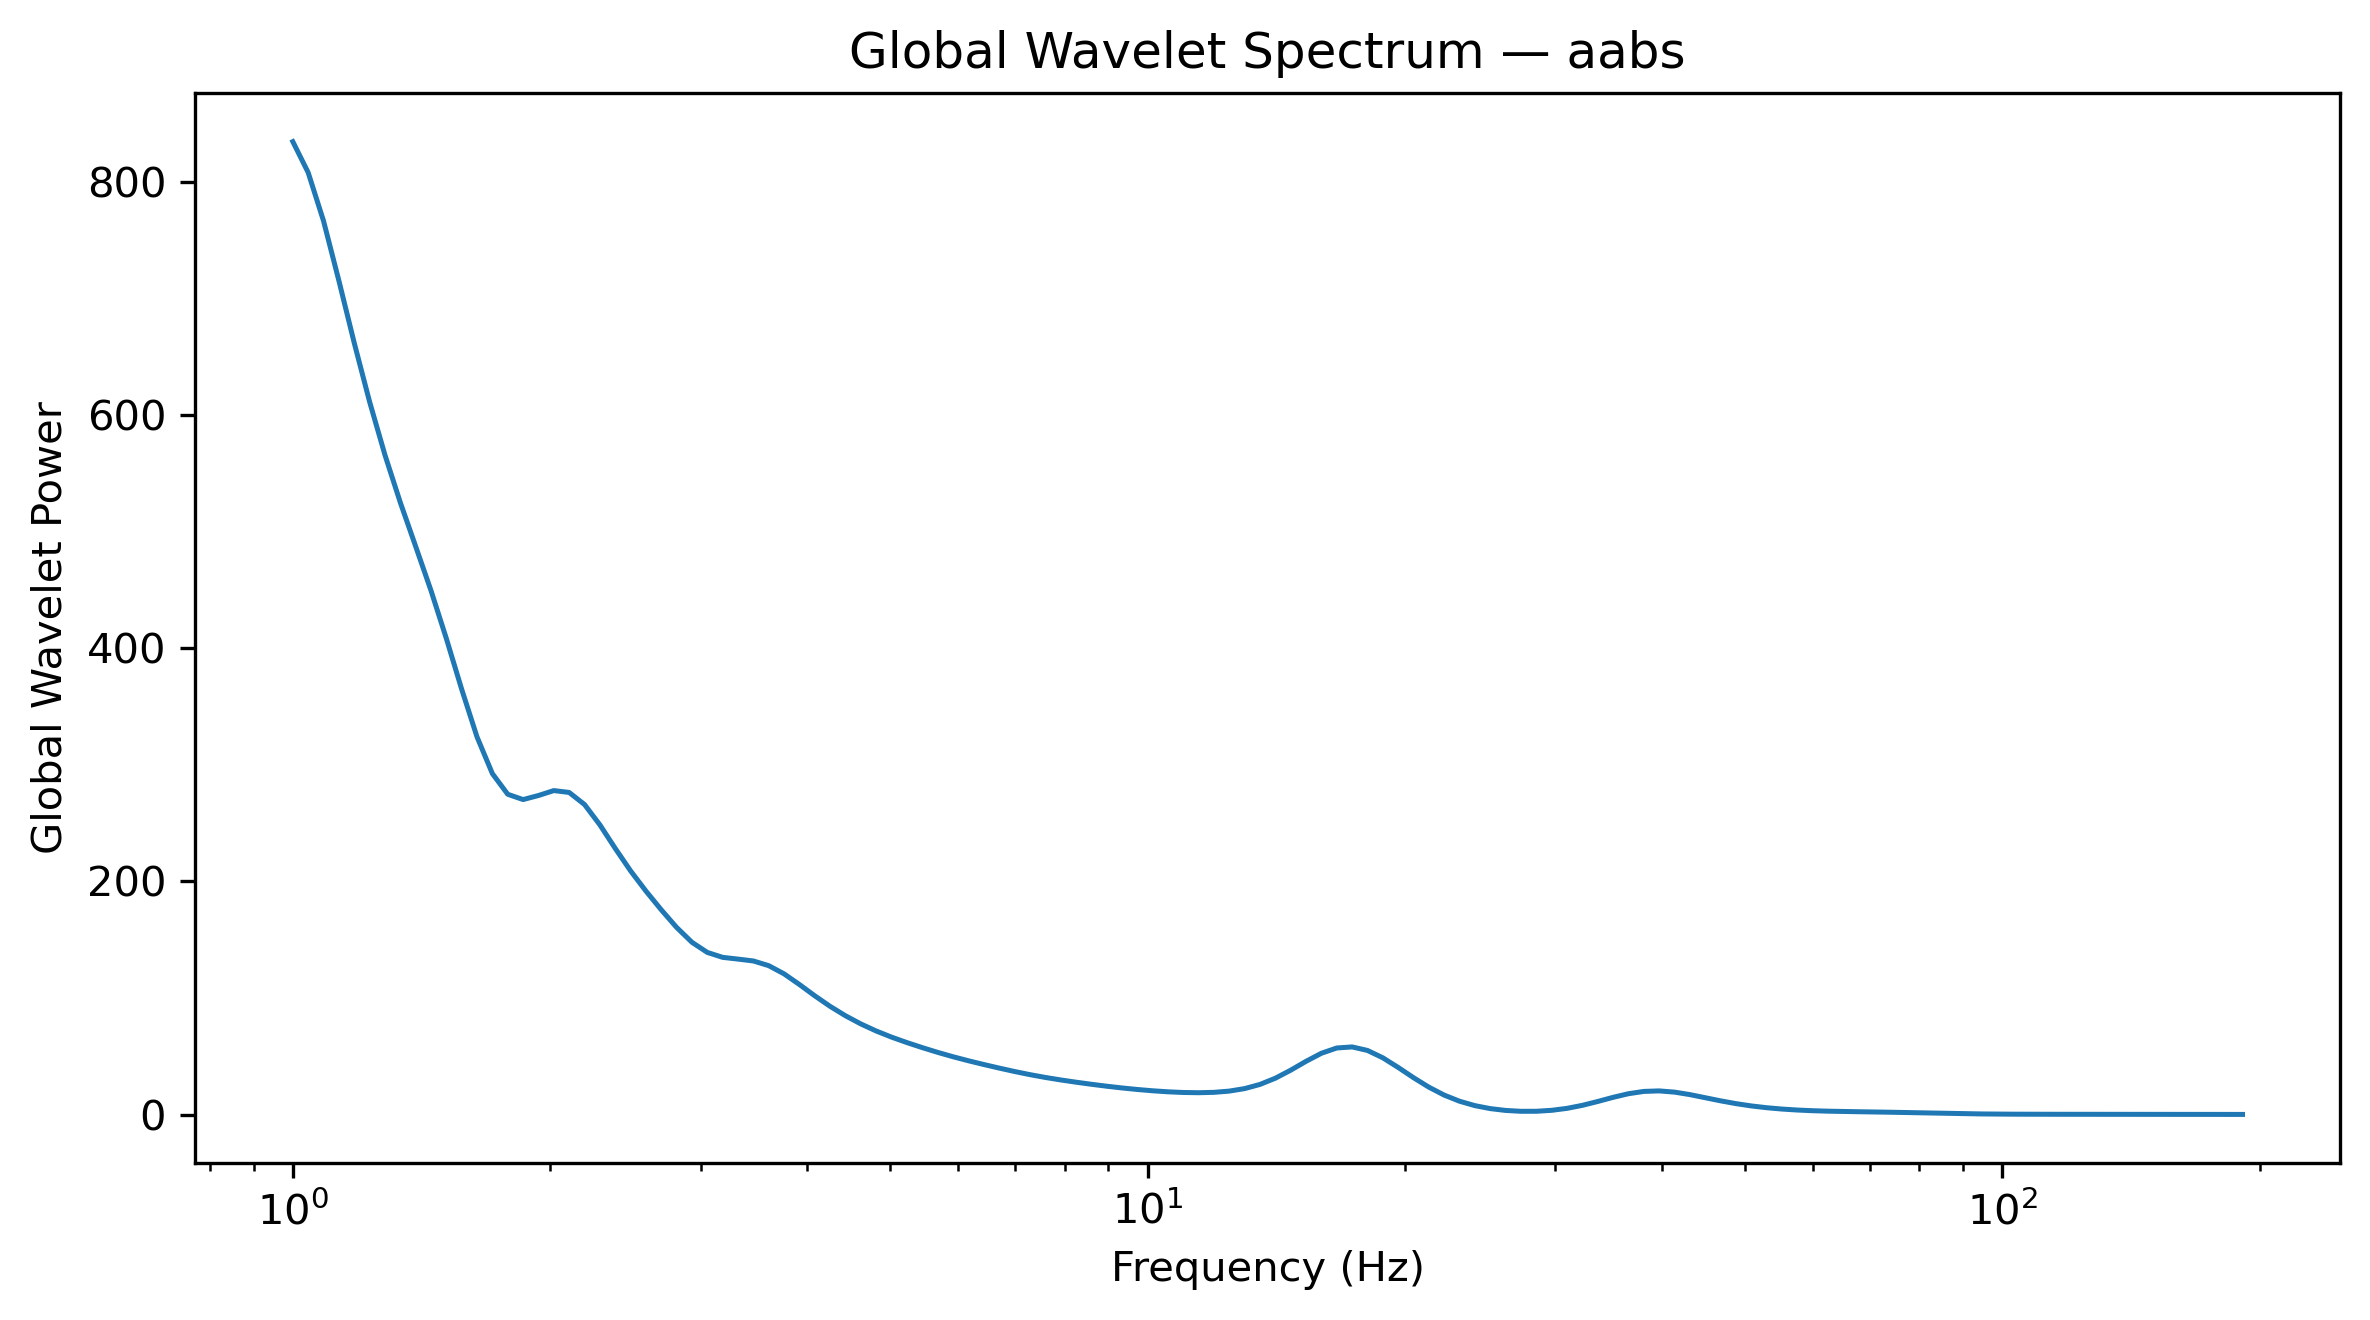

The table this chart was drawn from, first rows:
Frequency_Hz, GlobalWaveletPower, GlobalWaveletAmplitude
1.0, 834.2, 28.88
1.042, 807.7, 28.42
1.086, 766.3, 27.68
1.132, 715.1, 26.74
1.18, 661.7, 25.72
1.23, 611.3, 24.72
1.282, 565.7, 23.78
1.336, 524.9, 22.91
1.392, 487.3, 22.08
1.451, 449.4, 21.2
1.512, 408.3, 20.21
1.576, 364.7, 19.1
1.643, 323.9, 18
1.712, 292.4, 17.1
1.784, 274.7, 16.58
1.86, 270.2, 16.44
1.938, 273.7, 16.54
2.02, 277.9, 16.67
2.105, 276.3, 16.62
2.194, 266, 16.31
2.287, 248.5, 15.77
2.383, 228.4, 15.11
2.484, 209.1, 14.46
2.589, 191.8, 13.85
2.698, 175.7, 13.25
2.812, 160.6, 12.67
2.931, 147.8, 12.16
3.055, 139.2, 11.8
3.183, 134.9, 11.62
3.318, 133.4, 11.55
3.458, 131.8, 11.48
3.604, 127.8, 11.31
3.756, 120.8, 10.99
3.915, 111.6, 10.57
4.08, 102, 10.1
4.252, 92.89, 9.638
4.432, 84.86, 9.212
4.619, 77.85, 8.823
4.814, 71.79, 8.473
5.017, 66.54, 8.157
5.229, 61.87, 7.866
5.45, 57.55, 7.586
5.68, 53.49, 7.314
5.92, 49.74, 7.053
6.17, 46.3, 6.804
6.43, 43.09, 6.564
6.702, 40.02, 6.326
6.985, 37.11, 6.092
7.28, 34.42, 5.867
7.587, 32.01, 5.658
7.908, 29.87, 5.466
8.241, 27.93, 5.285
8.589, 26.14, 5.113
8.952, 24.48, 4.948
9.33, 22.98, 4.794
9.724, 21.66, 4.654
10.13, 20.54, 4.533
10.56, 19.66, 4.434
11.01, 19.08, 4.368
11.47, 18.88, 4.345
... 68 more rows
